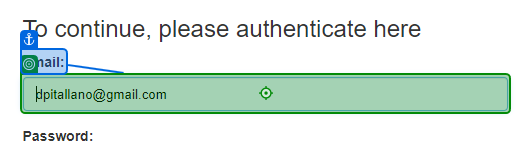
Task: Calculate Client Security Hash
Workflow: System1_Login

Step 1 [try]: type [Email] into 'Email'

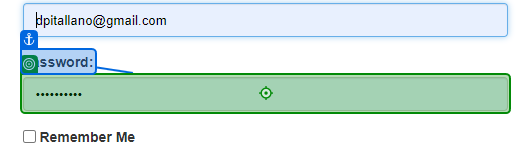
Step 2: type a value into 'Password'

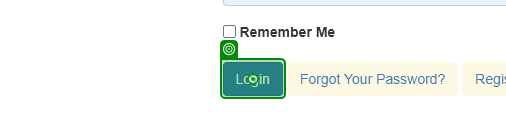
Step 3: click on 'Login'

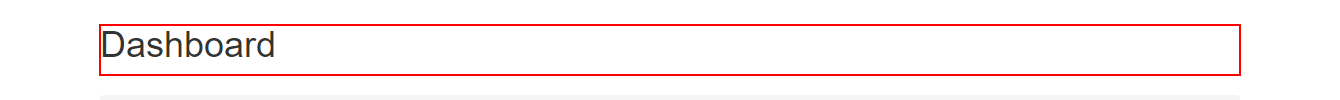
Step 4: Find Element 'STRONG' on the heading